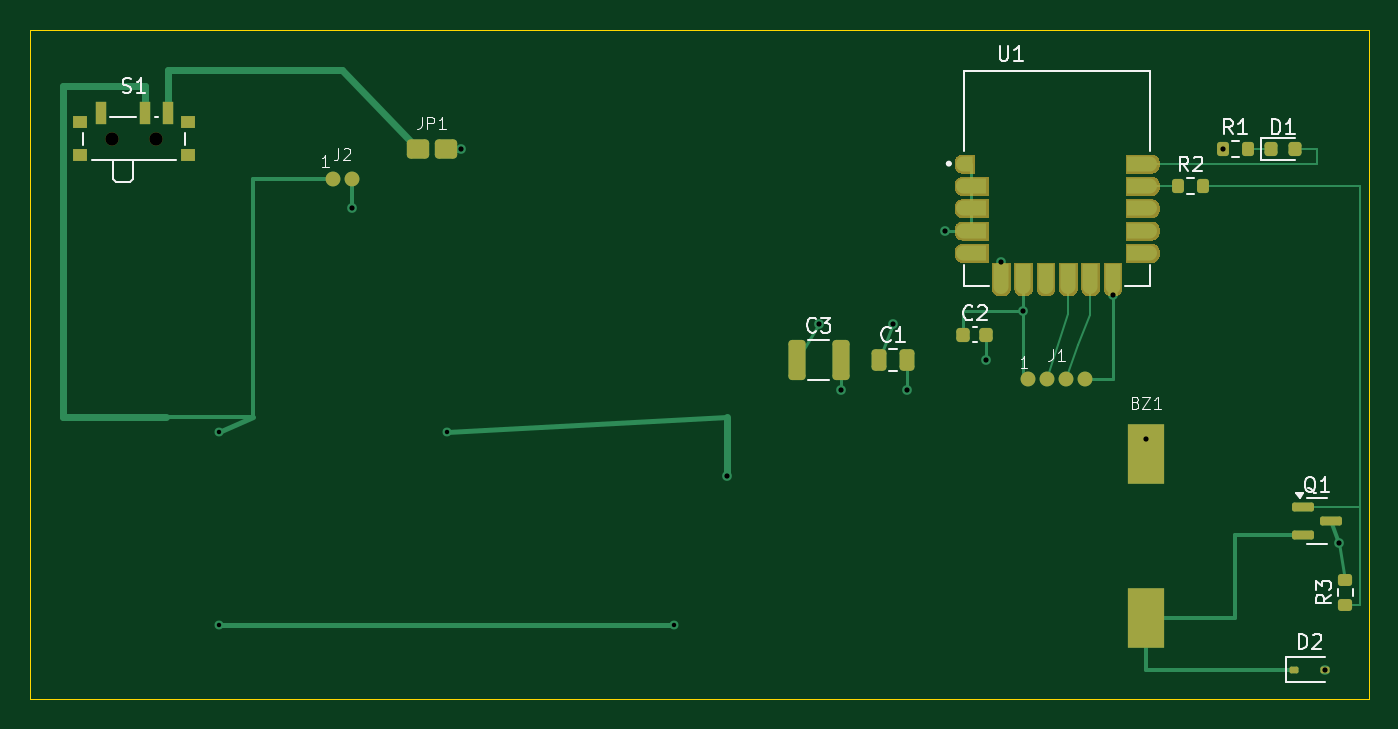
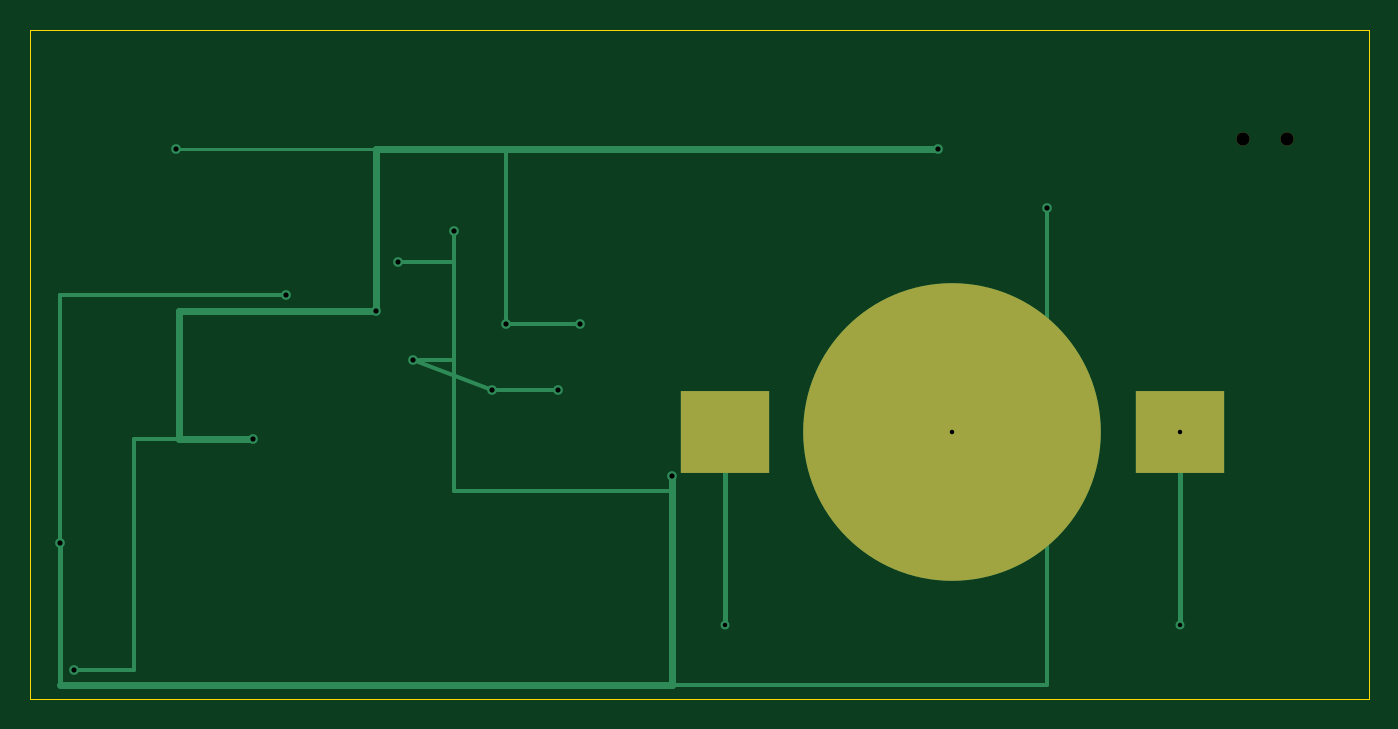
Circuit board: 10 layer files. Board 90.0 x 45.0 mm.
- bottom_copper: SafeGuardBuzzer_v1-B_Cu.gbl (3022 bytes)
- bottom_mask: SafeGuardBuzzer_v1-B_Mask.gbs (699 bytes)
- paste: SafeGuardBuzzer_v1-B_Paste.gbp (560 bytes)
- bottom_silk: SafeGuardBuzzer_v1-B_Silkscreen.gbo (462 bytes)
- outline: SafeGuardBuzzer_v1-Edge_Cuts.gm1 (623 bytes)
- top_copper: SafeGuardBuzzer_v1-F_Cu.gtl (19320 bytes)
- top_mask: SafeGuardBuzzer_v1-F_Mask.gts (53176 bytes)
- paste: SafeGuardBuzzer_v1-F_Paste.gtp (52392 bytes)
- top_silk: SafeGuardBuzzer_v1-F_Silkscreen.gto (17868 bytes)
- drill: SafeGuardBuzzer_v1.drl (713 bytes)

=== bottom_copper: SafeGuardBuzzer_v1-B_Cu.gbl ===
%TF.GenerationSoftware,KiCad,Pcbnew,9.0.3*%
%TF.CreationDate,2026-07-09T00:52:22-06:00*%
%TF.ProjectId,SafeGuardBuzzer_v1,53616665-4775-4617-9264-42757a7a6572,rev?*%
%TF.SameCoordinates,Original*%
%TF.FileFunction,Copper,L2,Bot*%
%TF.FilePolarity,Positive*%
%FSLAX46Y46*%
G04 Gerber Fmt 4.6, Leading zero omitted, Abs format (unit mm)*
G04 Created by KiCad (PCBNEW 9.0.3) date 2026-07-09 00:52:22*
%MOMM*%
%LPD*%
G01*
G04 APERTURE LIST*
%TA.AperFunction,SMDPad,CuDef*%
%ADD10R,6.000000X5.500000*%
%TD*%
%TA.AperFunction,SMDPad,CuDef*%
%ADD11C,20.000000*%
%TD*%
%TA.AperFunction,ViaPad*%
%ADD12C,0.650000*%
%TD*%
%TA.AperFunction,ViaPad*%
%ADD13C,0.600000*%
%TD*%
%TA.AperFunction,Conductor*%
%ADD14C,0.250000*%
%TD*%
%TA.AperFunction,Conductor*%
%ADD15C,0.350000*%
%TD*%
%TA.AperFunction,Conductor*%
%ADD16C,0.300000*%
%TD*%
%TA.AperFunction,Conductor*%
%ADD17C,0.450000*%
%TD*%
%TA.AperFunction,Conductor*%
%ADD18C,0.220000*%
%TD*%
G04 APERTURE END LIST*
D10*
%TO.P,BT1,1*%
%TO.N,VBAT_RAW*%
X12700000Y-27000000D03*
X43300000Y-27000000D03*
D11*
%TO.P,BT1,2*%
%TO.N,GND*%
X28000000Y-27000000D03*
%TD*%
D12*
%TO.N,GND*%
X21635000Y-12000000D03*
X88000000Y-34500000D03*
X72750000Y-17800000D03*
X58950000Y-24200000D03*
X54475000Y-24200000D03*
X46820000Y-30000000D03*
X61500000Y-13500000D03*
X65250000Y-15600000D03*
X64275000Y-22200000D03*
%TO.N,VCC*%
X29000000Y-8000000D03*
X53000000Y-19800000D03*
X87050000Y-43000000D03*
X75000000Y-27500000D03*
X58000000Y-19800000D03*
X66750000Y-18900000D03*
X80175000Y-8000000D03*
D13*
%TO.N,VBAT_RAW*%
X12700000Y-27000000D03*
X12700000Y-40000000D03*
X43300000Y-40000000D03*
%TO.N,GND*%
X28000000Y-27000000D03*
%TD*%
D14*
%TO.N,GND*%
X65250000Y-15600000D02*
X61500000Y-15600000D01*
X58950000Y-24200000D02*
X64275000Y-22200000D01*
D15*
X88000000Y-34500000D02*
X88000000Y-44000000D01*
D14*
X72750000Y-17800000D02*
X88000000Y-17800000D01*
X64275000Y-22200000D02*
X61500000Y-22200000D01*
D16*
X61500000Y-31000000D02*
X46820000Y-31000000D01*
X21635000Y-12000000D02*
X21635000Y-44000000D01*
D17*
X46820000Y-30000000D02*
X46820000Y-44000000D01*
D16*
X61500000Y-13500000D02*
X61500000Y-31000000D01*
D14*
X54475000Y-24200000D02*
X58950000Y-24200000D01*
X88000000Y-17800000D02*
X88000000Y-44000000D01*
D16*
X21635000Y-44000000D02*
X46820000Y-44000000D01*
D17*
X46820000Y-44000000D02*
X88000000Y-44000000D01*
D16*
%TO.N,VCC*%
X83000000Y-27500000D02*
X83000000Y-43000000D01*
X58000000Y-19800000D02*
X53000000Y-19800000D01*
D18*
X66750000Y-8000000D02*
X80175000Y-8000000D01*
D16*
X58000000Y-8000000D02*
X58000000Y-19800000D01*
D17*
X66750000Y-18900000D02*
X80000000Y-18900000D01*
X80000000Y-27500000D02*
X75000000Y-27500000D01*
X80000000Y-18900000D02*
X80000000Y-27500000D01*
D16*
X83000000Y-43000000D02*
X87050000Y-43000000D01*
X75000000Y-27500000D02*
X83000000Y-27500000D01*
D17*
X29000000Y-8000000D02*
X66750000Y-8000000D01*
X66750000Y-8000000D02*
X66750000Y-18900000D01*
D15*
%TO.N,VBAT_RAW*%
X12700000Y-27000000D02*
X12700000Y-40000000D01*
X43300000Y-40000000D02*
X43300000Y-27000000D01*
%TD*%
M02*

=== bottom_mask: SafeGuardBuzzer_v1-B_Mask.gbs ===
%TF.GenerationSoftware,KiCad,Pcbnew,9.0.3*%
%TF.CreationDate,2026-07-09T00:52:22-06:00*%
%TF.ProjectId,SafeGuardBuzzer_v1,53616665-4775-4617-9264-42757a7a6572,rev?*%
%TF.SameCoordinates,Original*%
%TF.FileFunction,Soldermask,Bot*%
%TF.FilePolarity,Negative*%
%FSLAX46Y46*%
G04 Gerber Fmt 4.6, Leading zero omitted, Abs format (unit mm)*
G04 Created by KiCad (PCBNEW 9.0.3) date 2026-07-09 00:52:22*
%MOMM*%
%LPD*%
G01*
G04 APERTURE LIST*
%ADD10C,0.900000*%
%ADD11R,6.000000X5.500000*%
%ADD12C,20.000000*%
G04 APERTURE END LIST*
D10*
%TO.C,S1*%
X5500000Y-7330000D03*
X8500000Y-7330000D03*
%TD*%
D11*
%TO.C,BT1*%
X12700000Y-27000000D03*
X43300000Y-27000000D03*
D12*
X28000000Y-27000000D03*
%TD*%
M02*

=== paste: SafeGuardBuzzer_v1-B_Paste.gbp ===
%TF.GenerationSoftware,KiCad,Pcbnew,9.0.3*%
%TF.CreationDate,2026-07-09T00:52:22-06:00*%
%TF.ProjectId,SafeGuardBuzzer_v1,53616665-4775-4617-9264-42757a7a6572,rev?*%
%TF.SameCoordinates,Original*%
%TF.FileFunction,Paste,Bot*%
%TF.FilePolarity,Positive*%
%FSLAX46Y46*%
G04 Gerber Fmt 4.6, Leading zero omitted, Abs format (unit mm)*
G04 Created by KiCad (PCBNEW 9.0.3) date 2026-07-09 00:52:22*
%MOMM*%
%LPD*%
G01*
G04 APERTURE LIST*
%ADD10R,6.000000X5.500000*%
G04 APERTURE END LIST*
D10*
%TO.C,BT1*%
X12700000Y-27000000D03*
X43300000Y-27000000D03*
%TD*%
M02*

=== bottom_silk: SafeGuardBuzzer_v1-B_Silkscreen.gbo ===
%TF.GenerationSoftware,KiCad,Pcbnew,9.0.3*%
%TF.CreationDate,2026-07-09T00:52:22-06:00*%
%TF.ProjectId,SafeGuardBuzzer_v1,53616665-4775-4617-9264-42757a7a6572,rev?*%
%TF.SameCoordinates,Original*%
%TF.FileFunction,Legend,Bot*%
%TF.FilePolarity,Positive*%
%FSLAX46Y46*%
G04 Gerber Fmt 4.6, Leading zero omitted, Abs format (unit mm)*
G04 Created by KiCad (PCBNEW 9.0.3) date 2026-07-09 00:52:22*
%MOMM*%
%LPD*%
G01*
G04 APERTURE LIST*
G04 APERTURE END LIST*
M02*

=== outline: SafeGuardBuzzer_v1-Edge_Cuts.gm1 ===
%TF.GenerationSoftware,KiCad,Pcbnew,9.0.3*%
%TF.CreationDate,2026-07-09T00:52:22-06:00*%
%TF.ProjectId,SafeGuardBuzzer_v1,53616665-4775-4617-9264-42757a7a6572,rev?*%
%TF.SameCoordinates,Original*%
%TF.FileFunction,Profile,NP*%
%FSLAX46Y46*%
G04 Gerber Fmt 4.6, Leading zero omitted, Abs format (unit mm)*
G04 Created by KiCad (PCBNEW 9.0.3) date 2026-07-09 00:52:22*
%MOMM*%
%LPD*%
G01*
G04 APERTURE LIST*
%TA.AperFunction,Profile*%
%ADD10C,0.100000*%
%TD*%
G04 APERTURE END LIST*
D10*
X0Y-45000000D02*
X0Y0D01*
X90000000Y-45000000D02*
X0Y-45000000D01*
X90000000Y0D02*
X90000000Y-45000000D01*
X0Y0D02*
X90000000Y0D01*
M02*

=== top_copper: SafeGuardBuzzer_v1-F_Cu.gtl (19320 bytes, source omitted) ===
=== top_mask: SafeGuardBuzzer_v1-F_Mask.gts (53176 bytes, source omitted) ===
=== paste: SafeGuardBuzzer_v1-F_Paste.gtp (52392 bytes, source omitted) ===
=== top_silk: SafeGuardBuzzer_v1-F_Silkscreen.gto (17868 bytes, source omitted) ===
=== drill: SafeGuardBuzzer_v1.drl ===
M48
; DRILL file {KiCad 9.0.3} date 2026-07-09T00:52:22-0600
; FORMAT={-:-/ absolute / metric / decimal}
; #@! TF.CreationDate,2026-07-09T00:52:22-06:00
; #@! TF.GenerationSoftware,Kicad,Pcbnew,9.0.3
; #@! TF.FileFunction,MixedPlating,1,2
FMAT,2
METRIC
; #@! TA.AperFunction,Plated,PTH,ViaDrill
T1C0.300
; #@! TA.AperFunction,Plated,PTH,ViaDrill
T2C0.350
; #@! TA.AperFunction,NonPlated,NPTH,ComponentDrill
T3C0.900
%
G90
G05
T1
X12.7Y-27.0
X12.7Y-40.0
X28.0Y-27.0
X43.3Y-40.0
T2
X21.635Y-12.0
X29.0Y-8.0
X46.82Y-30.0
X53.0Y-19.8
X54.475Y-24.2
X58.0Y-19.8
X58.95Y-24.2
X61.5Y-13.5
X64.275Y-22.2
X65.25Y-15.6
X66.75Y-18.9
X72.75Y-17.8
X75.0Y-27.5
X80.175Y-8.0
X87.05Y-43.0
X88.0Y-34.5
T3
X5.5Y-7.33
X8.5Y-7.33
M30
